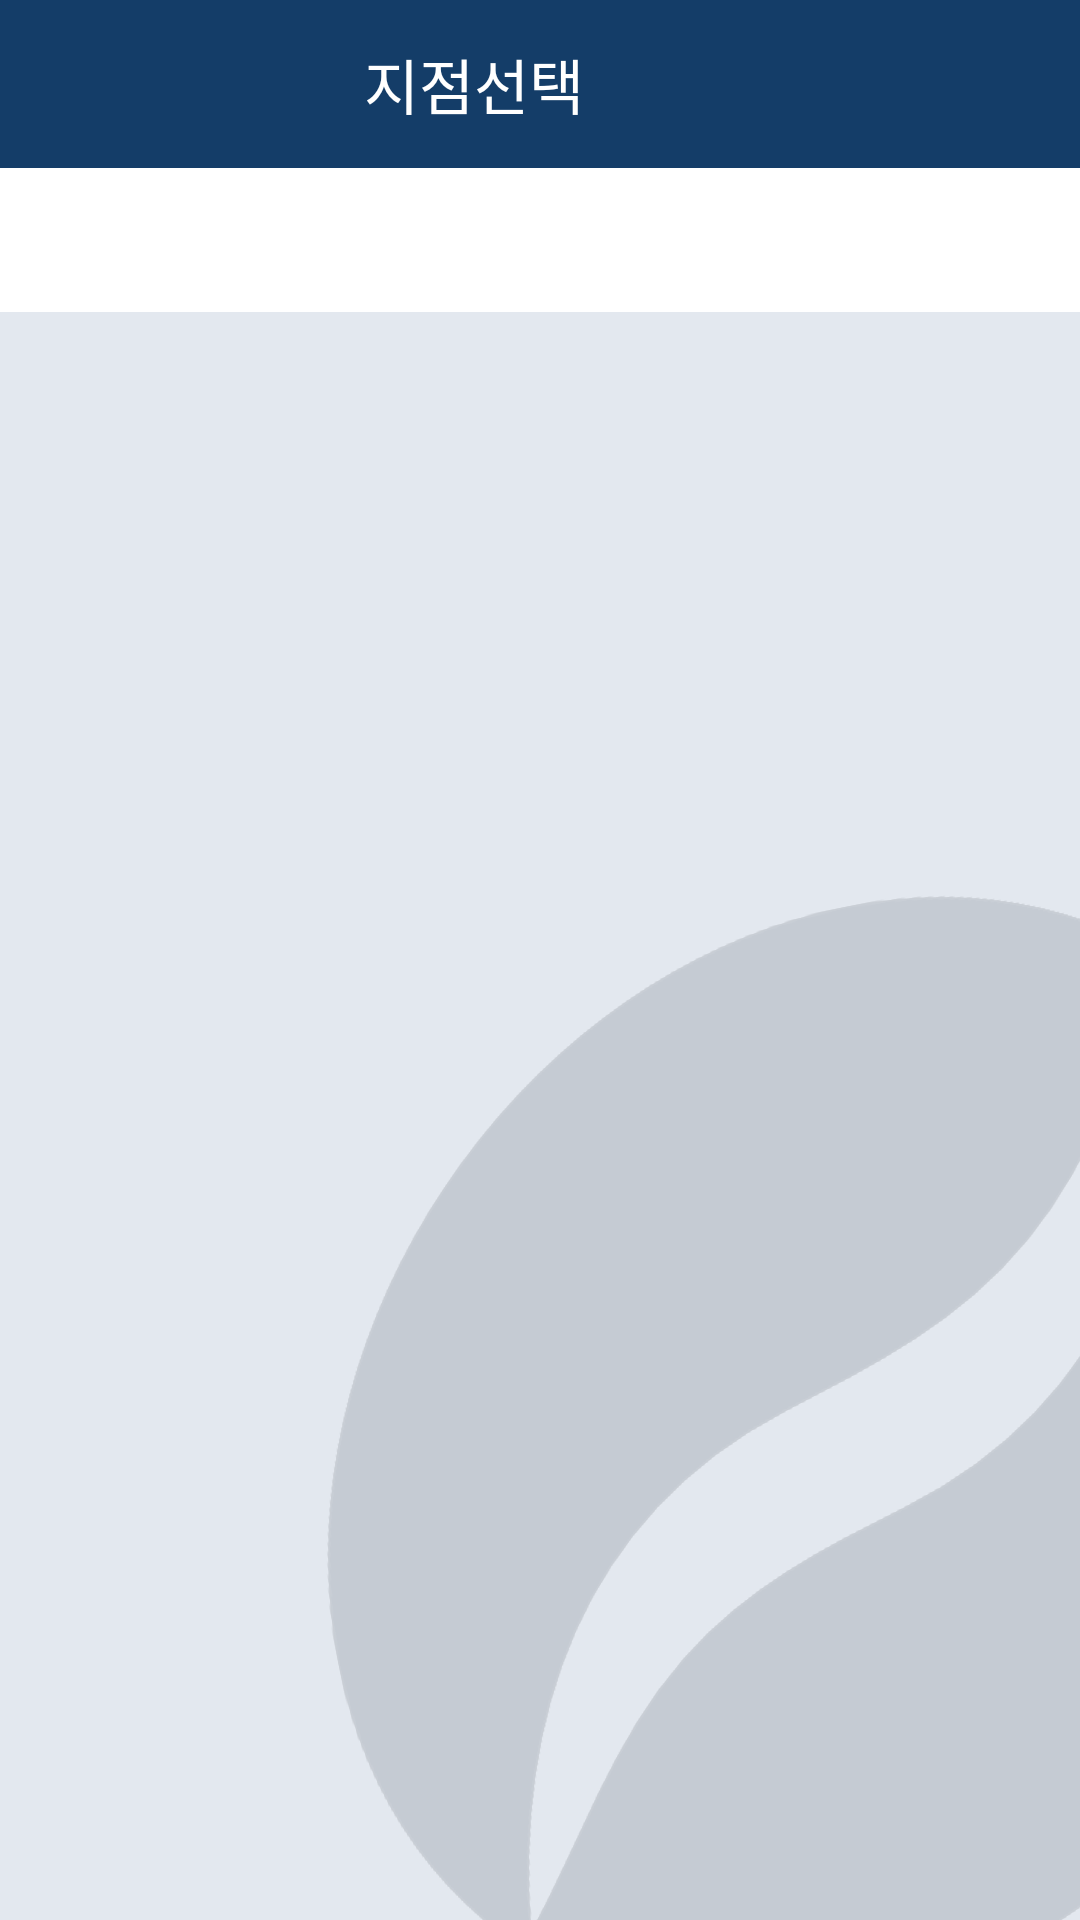

Reconstruct the res/layout file that produces this screen, plus the resources it refers to.
<!-- AndroidManifest.xml: application theme Theme.MyApp -->
<!-- res/layout/activity_shop.xml -->
<?xml version="1.0" encoding="utf-8"?>
<androidx.drawerlayout.widget.DrawerLayout
    xmlns:android="http://schemas.android.com/apk/res/android"
    xmlns:app="http://schemas.android.com/apk/res-auto"
    android:id="@+id/drawerLayout"
    android:layout_width="match_parent"
    android:layout_height="match_parent">

<androidx.constraintlayout.widget.ConstraintLayout xmlns:android="http://schemas.android.com/apk/res/android"
    xmlns:app="http://schemas.android.com/apk/res-auto"
    xmlns:tools="http://schemas.android.com/tools"
    android:layout_width="match_parent"
    android:layout_height="match_parent"
    tools:context=".ShopActivity"
    android:background="@drawable/choice_bg">


    <androidx.appcompat.widget.Toolbar
        android:id="@+id/toolbar_id"
        android:layout_width="match_parent"
        android:layout_height="?attr/actionBarSize"
        android:background="#143D68"
        app:layout_constraintBottom_toTopOf="@+id/tabLayout_id"
        app:layout_constraintEnd_toEndOf="parent"
        app:layout_constraintHorizontal_bias="0.0"
        app:layout_constraintStart_toStartOf="parent"
        app:layout_constraintTop_toTopOf="parent"
        app:popupTheme="@style/ThemeOverlay.AppCompat.Light"
        app:theme="@style/ThemeOverlay.AppCompat.Dark.ActionBar">

        <TextView
            android:id="@+id/toolbar_title"
            android:layout_width="match_parent"
            android:layout_height="wrap_content"
            android:textAlignment="center"
            android:gravity="center"
            android:text="지점선택"
            android:textColor="@color/white"
            android:textSize="20sp"
            android:layout_marginRight="60dp"
            tools:layout_editor_absoluteX="166dp"
            tools:layout_editor_absoluteY="14dp" />

    </androidx.appcompat.widget.Toolbar>

    <com.google.android.material.tabs.TabLayout
        android:id="@+id/tabLayout_id"
        android:layout_width="match_parent"
        android:layout_height="wrap_content"
        android:background="@color/white"
        app:layout_constraintEnd_toEndOf="parent"
        app:layout_constraintStart_toStartOf="parent"
        app:layout_constraintTop_toBottomOf="@+id/toolbar_id"
        app:tabGravity="fill"
        app:tabIndicatorColor="#113D7E"
        app:tabMode="scrollable"
        app:tabSelectedTextColor="#113D7E"
        app:tabTextColor="@color/black" />

    <RelativeLayout
        android:id="@+id/relativeLayout_shop"
        android:layout_width="0dp"
        android:layout_height="0dp"
        android:layout_marginTop="8dp"
        app:layout_constraintBottom_toBottomOf="parent"
        app:layout_constraintEnd_toEndOf="parent"
        app:layout_constraintStart_toStartOf="parent"
        app:layout_constraintTop_toBottomOf="@+id/tabLayout_id">

        <androidx.viewpager.widget.ViewPager
            android:id="@+id/viewPager_id"
            android:layout_width="match_parent"
            android:layout_height="match_parent" />

    </RelativeLayout>



</androidx.constraintlayout.widget.ConstraintLayout>

    <com.google.android.material.navigation.NavigationView
        android:id="@+id/navigationView"
        android:layout_width="wrap_content"
        android:layout_height="match_parent"
        android:layout_gravity="start"
        android:fitsSystemWindows="true"
        android:background="@drawable/sidebar_bg"
        app:headerLayout="@layout/side_bar"
        app:menu="@menu/navigation_menu"
        app:itemTextColor="@color/black" >

    <ImageView
        android:layout_width="300dp"
        android:layout_height="300dp"
        android:src="@drawable/side_logo"
        android:layout_marginLeft="80dp" />
    </com.google.android.material.navigation.NavigationView>

</androidx.drawerlayout.widget.DrawerLayout>
<!-- res/layout/side_bar.xml (included above) -->
<?xml version="1.0" encoding="utf-8"?>
<LinearLayout xmlns:android="http://schemas.android.com/apk/res/android" xmlns:app="http://schemas.android.com/apk/res-auto"
    android:orientation="vertical"
    android:layout_width="match_parent"
    android:layout_height="match_parent">

    <RelativeLayout
        android:layout_width="match_parent"
        android:layout_height="match_parent"
        android:layout_marginTop="10dp">

        <ImageView
            android:layout_width="match_parent"
            android:layout_height="80dp"
            android:src="@drawable/profile" />


        <TextView
            android:layout_width="wrap_content"
            android:layout_height="wrap_content"
            android:text="날다 님"
            android:textSize="26dp"
            android:textColor="@color/black"
            android:layout_marginTop="80dp"
            android:layout_centerHorizontal="true">
        </TextView>

        <Button
            android:id="@+id/logout"
            android:layout_width="100dp"
            android:layout_height="50dp"
            android:text="로그아웃"
            android:textColor="@color/black"
            android:backgroundTint="@color/white"
            android:onClick="logout"
            android:layout_marginTop="115dp"
            android:layout_centerHorizontal="true" />
        <View
            android:layout_width="match_parent"
            android:layout_height="0.5dp"
            android:background="@color/black"
            android:layout_marginTop="10dp"
            android:layout_marginLeft="50dp"
            android:layout_marginRight="50dp"
            android:layout_below="@id/logout"/>

    </RelativeLayout>
</LinearLayout>

<!-- resources referenced by this layout -->
<resources>
  <color name="black">#FF000000</color>
  <color name="white">#FFFFFFFF</color>
  <!-- drawable choice_bg: png bitmap (drawable, 42905 bytes) -->
  <!-- drawable profile (drawable) -->
  <vector android:height="24dp" android:tint="#003A75"
      android:viewportHeight="24" android:viewportWidth="24"
      android:width="24dp" xmlns:android="http://schemas.android.com/apk/res/android">
      <path android:fillColor="@android:color/white" android:pathData="M12,2c-4.97,0 -9,4.03 -9,9 0,4.17 2.84,7.67 6.69,8.69L12,22l2.31,-2.31C18.16,18.67 21,15.17 21,11c0,-4.97 -4.03,-9 -9,-9zM12,4c1.66,0 3,1.34 3,3s-1.34,3 -3,3 -3,-1.34 -3,-3 1.34,-3 3,-3zM12,18.3c-2.5,0 -4.71,-1.28 -6,-3.22 0.03,-1.99 4,-3.08 6,-3.08 1.99,0 5.97,1.09 6,3.08 -1.29,1.94 -3.5,3.22 -6,3.22z"/>
  </vector>
  <!-- drawable side_logo: png bitmap (drawable, 10334 bytes) -->
  <!-- drawable sidebar_bg (drawable) -->
  <?xml version="1.0" encoding="utf-8"?>
  <shape xmlns:android="http://schemas.android.com/apk/res/android" >
  
      <solid android:color="#F4F4F4" />
  
      <corners
          android:topRightRadius="20dp"
          android:bottomRightRadius="20dp"  />
  
  </shape>
  <style name="Theme.MyApp" parent="Theme.MaterialComponents.DayNight.NoActionBar">
          
          <item name="colorPrimary">@color/purple_500</item>
          <item name="colorPrimaryVariant">@color/purple_700</item>
          <item name="colorOnPrimary">@color/black</item>
          
          <item name="colorSecondary">@color/teal_200</item>
          <item name="colorSecondaryVariant">@color/teal_700</item>
          <item name="colorOnSecondary">@color/black</item>
          
          <item name="android:statusBarColor" tools:targetApi="l">?attr/colorPrimaryVariant</item>
          
      </style>
  <color name="purple_500">#FF6200EE</color>
  <color name="purple_700">#FF3700B3</color>
  <color name="teal_200">#FF03DAC5</color>
  <color name="teal_700">#FF018786</color>
</resources>
